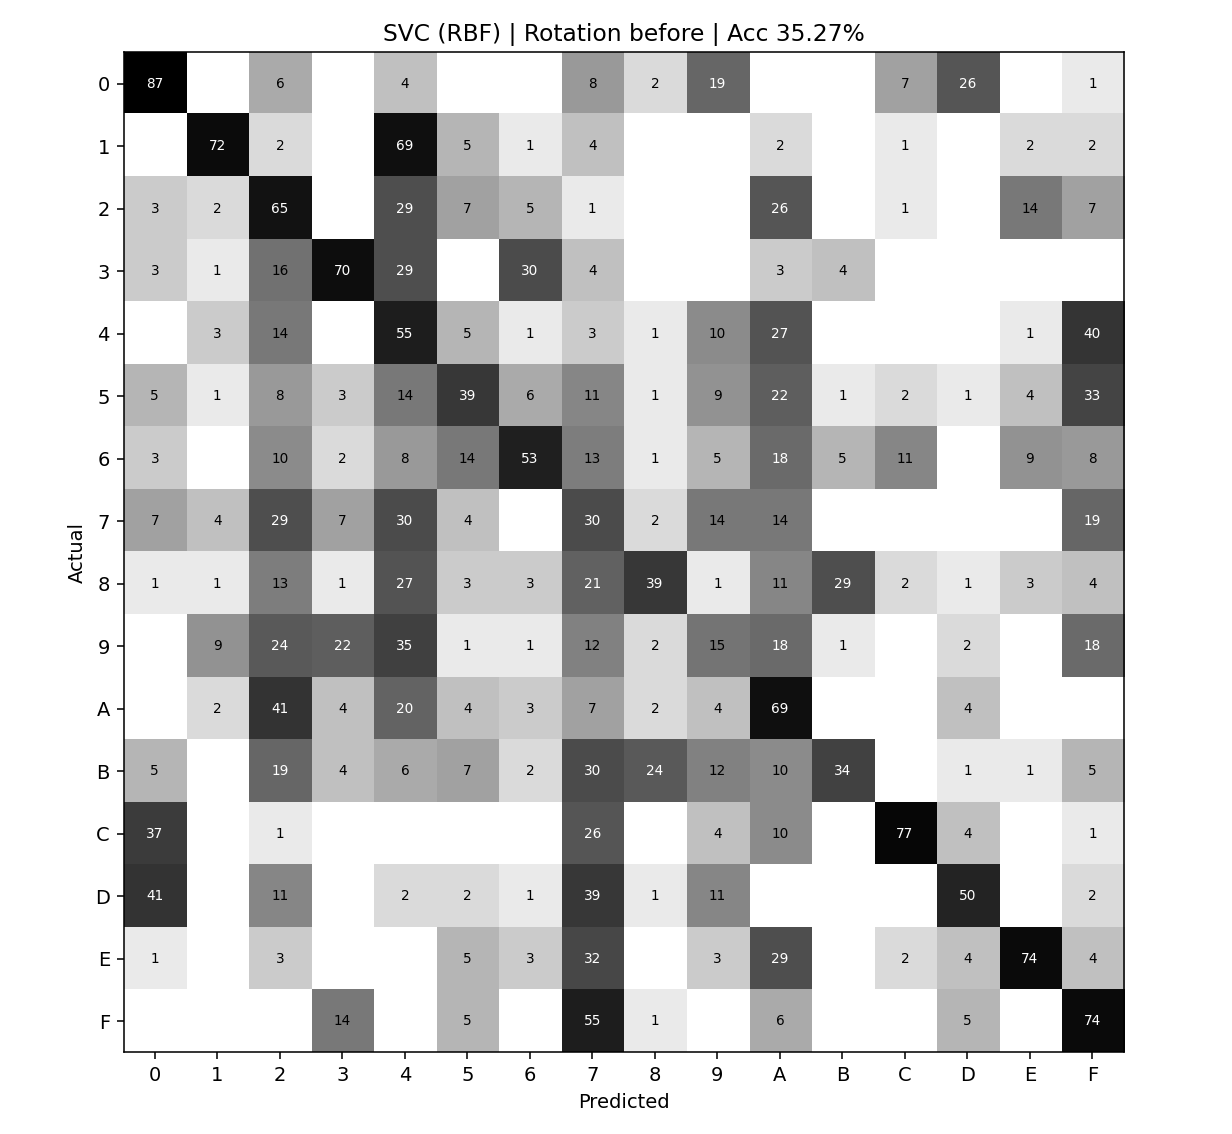

Data behind this chart, as committed beside it:
actual\pred, 0, 1, 2, 3, 4, 5, 6, 7, 8, 9, A, B, C, D, E, F
0, 87, 0, 6, 0, 4, 0, 0, 8, 2, 19, 0, 0, 7, 26, 0, 1
1, 0, 72, 2, 0, 69, 5, 1, 4, 0, 0, 2, 0, 1, 0, 2, 2
2, 3, 2, 65, 0, 29, 7, 5, 1, 0, 0, 26, 0, 1, 0, 14, 7
3, 3, 1, 16, 70, 29, 0, 30, 4, 0, 0, 3, 4, 0, 0, 0, 0
4, 0, 3, 14, 0, 55, 5, 1, 3, 1, 10, 27, 0, 0, 0, 1, 40
5, 5, 1, 8, 3, 14, 39, 6, 11, 1, 9, 22, 1, 2, 1, 4, 33
6, 3, 0, 10, 2, 8, 14, 53, 13, 1, 5, 18, 5, 11, 0, 9, 8
7, 7, 4, 29, 7, 30, 4, 0, 30, 2, 14, 14, 0, 0, 0, 0, 19
8, 1, 1, 13, 1, 27, 3, 3, 21, 39, 1, 11, 29, 2, 1, 3, 4
9, 0, 9, 24, 22, 35, 1, 1, 12, 2, 15, 18, 1, 0, 2, 0, 18
A, 0, 2, 41, 4, 20, 4, 3, 7, 2, 4, 69, 0, 0, 4, 0, 0
B, 5, 0, 19, 4, 6, 7, 2, 30, 24, 12, 10, 34, 0, 1, 1, 5
C, 37, 0, 1, 0, 0, 0, 0, 26, 0, 4, 10, 0, 77, 4, 0, 1
D, 41, 0, 11, 0, 2, 2, 1, 39, 1, 11, 0, 0, 0, 50, 0, 2
E, 1, 0, 3, 0, 0, 5, 3, 32, 0, 3, 29, 0, 2, 4, 74, 4
F, 0, 0, 0, 14, 0, 5, 0, 55, 1, 0, 6, 0, 0, 5, 0, 74
